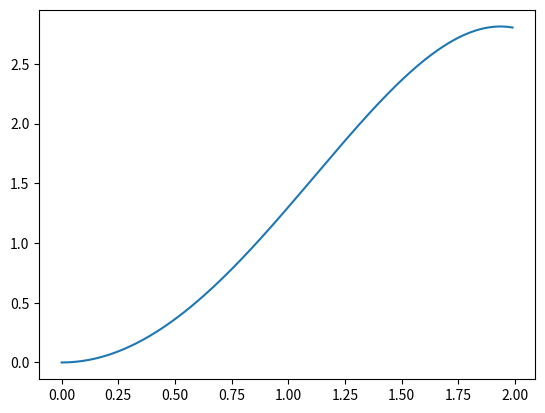

The matplotlib source for this figure:
import numpy as np
from matplotlib import pyplot as plt

# Konstanter
c1 = 3
c2 = 0.8
t_start = 0.0
t_end = 2.0


def v(t):
	return (c1/2)*(t**2)-(c2/4)*(t**4)


# Plotting
t = np.arange(t_start, t_end, 0.01)
s = v(t)
fig, ax = plt.subplots()
ax.plot(t, s)
plt.show()


# Finn arealet numerisk
def simpsons(f, a, b, N=20):
    delta_x = (b-a)/N
    x = np.linspace(a, b, N+1)
    y = f(x)
    S = delta_x/3 * np.sum(y[0:-1:2] + 4*y[1::2] + y[2::2])
    return S


print(simpsons(v, 0, 2))
